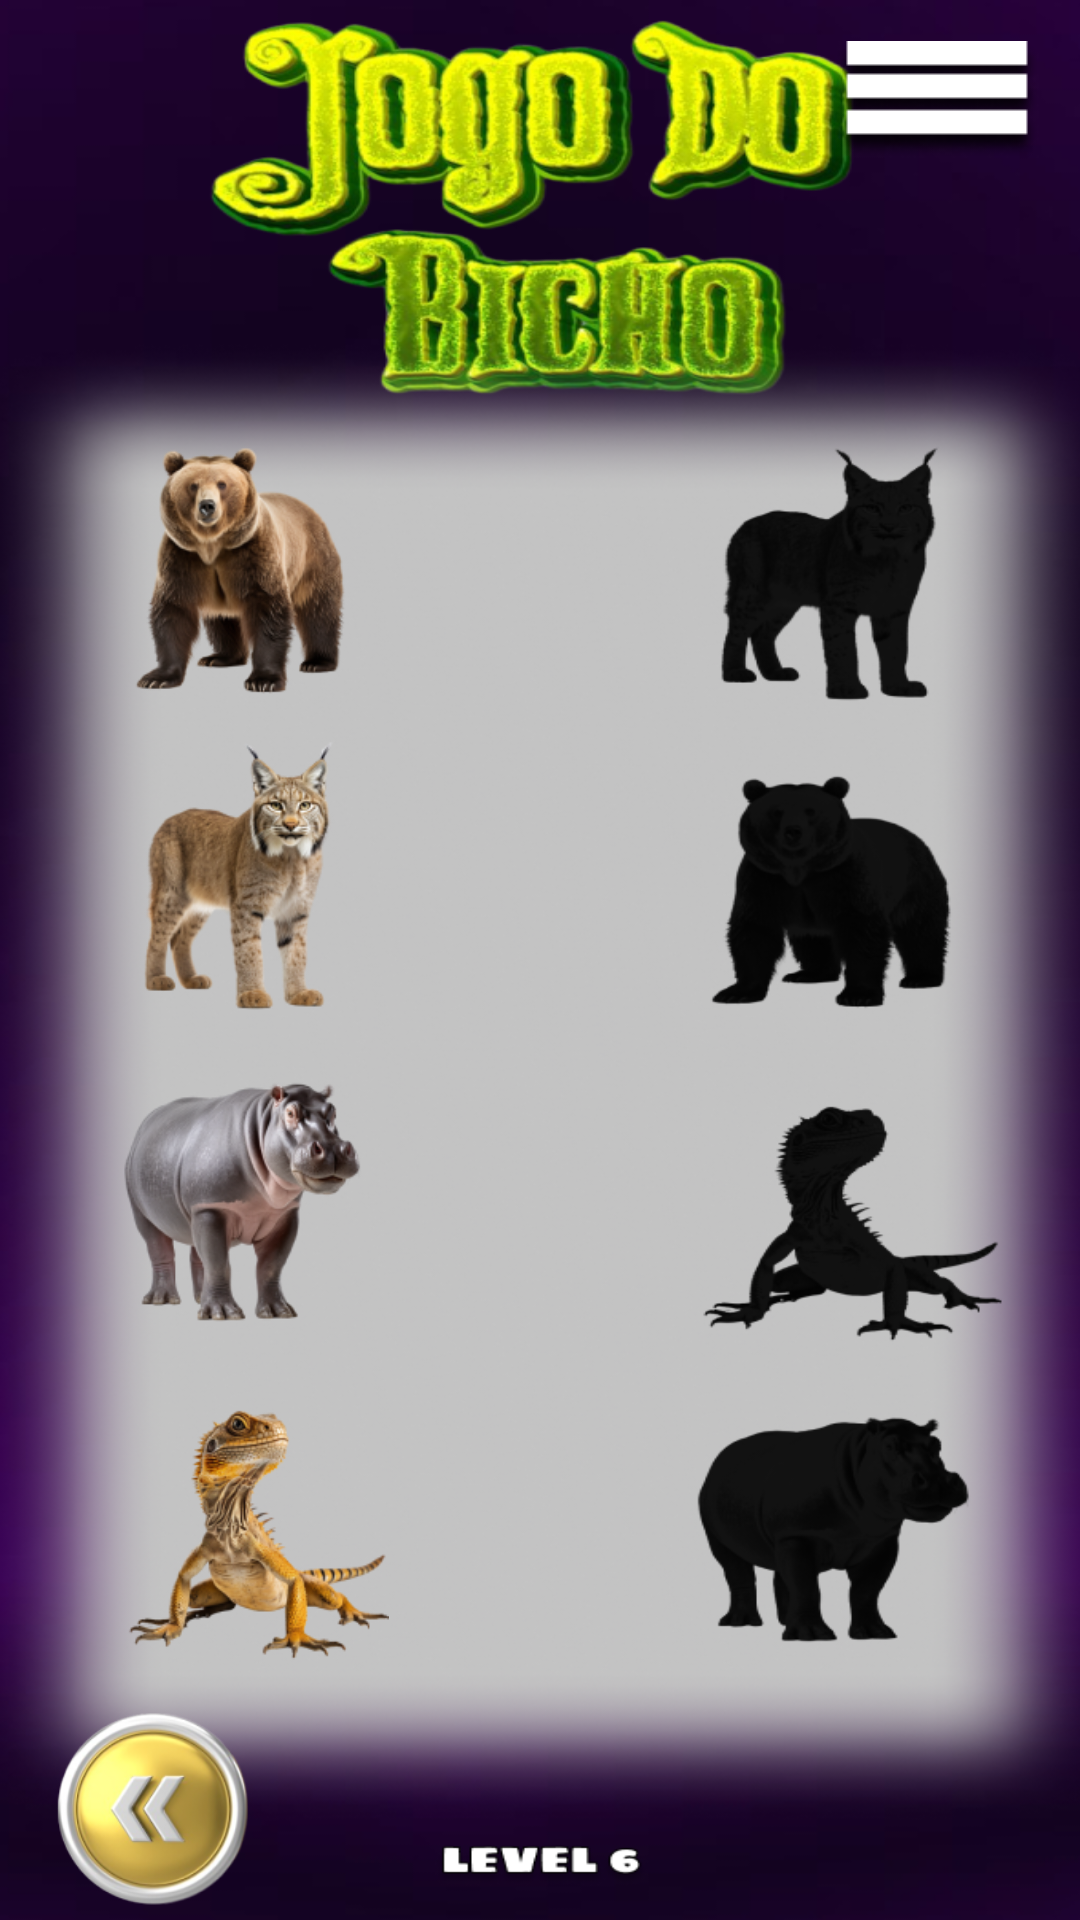

Produce the Android XML layout that renders to this screen, including the resource entries it uses.
<!-- AndroidManifest.xml: application theme Theme.JogoDoBicho -->
<!-- res/layout/activity_level6.xml -->
<?xml version="1.0" encoding="utf-8"?>
<androidx.constraintlayout.widget.ConstraintLayout xmlns:android="http://schemas.android.com/apk/res/android"
    xmlns:app="http://schemas.android.com/apk/res-auto"
    xmlns:tools="http://schemas.android.com/tools"
    android:layout_width="match_parent"
    android:layout_height="match_parent"
    android:background="@drawable/lvl6"
    tools:context=".Level6">


    <FrameLayout
        android:id="@+id/zone4"
        android:layout_width="165dp"
        android:layout_height="128dp"
        android:background="#00ffffff"
        app:layout_constraintBottom_toBottomOf="parent"
        app:layout_constraintEnd_toEndOf="parent"
        app:layout_constraintHorizontal_bias="0.934"
        app:layout_constraintStart_toStartOf="parent"
        app:layout_constraintTop_toTopOf="parent"
        app:layout_constraintVertical_bias="0.87" />

    <FrameLayout
        android:id="@+id/zone2"
        android:layout_width="165dp"
        android:layout_height="128dp"
        android:background="#00ffffff"
        app:layout_constraintBottom_toBottomOf="parent"
        app:layout_constraintEnd_toEndOf="parent"
        app:layout_constraintHorizontal_bias="0.934"
        app:layout_constraintStart_toStartOf="parent"
        app:layout_constraintTop_toTopOf="parent"
        app:layout_constraintVertical_bias="0.446" />

    <FrameLayout
        android:id="@+id/zone3"
        android:layout_width="165dp"
        android:layout_height="128dp"
        android:background="#00ffffff"
        app:layout_constraintBottom_toBottomOf="parent"
        app:layout_constraintEnd_toEndOf="parent"
        app:layout_constraintHorizontal_bias="0.934"
        app:layout_constraintStart_toStartOf="parent"
        app:layout_constraintTop_toTopOf="parent"
        app:layout_constraintVertical_bias="0.658" />

    <FrameLayout
        android:id="@+id/zone1"
        android:layout_width="165dp"
        android:layout_height="128dp"
        android:background="#00ffffff"
        app:layout_constraintBottom_toBottomOf="parent"
        app:layout_constraintEnd_toEndOf="parent"
        app:layout_constraintHorizontal_bias="0.934"
        app:layout_constraintStart_toStartOf="parent"
        app:layout_constraintTop_toTopOf="parent"
        app:layout_constraintVertical_bias="0.233" />

    <ImageView
        android:id="@+id/image1"
        android:layout_width="105dp"
        android:layout_height="96dp"
        android:clickable="true"
        android:contentDescription="Image 1"
        android:longClickable="true"
        android:src="@drawable/ris"
        app:layout_constraintBottom_toBottomOf="parent"
        app:layout_constraintEnd_toEndOf="parent"
        app:layout_constraintHorizontal_bias="0.114"
        app:layout_constraintHorizontal_chainStyle="packed"
        app:layout_constraintStart_toStartOf="parent"
        app:layout_constraintTop_toTopOf="parent"
        app:layout_constraintVertical_bias="0.451" />

    <ImageView
        android:id="@+id/image2"
        android:layout_width="105dp"
        android:layout_height="96dp"
        android:clickable="true"
        android:contentDescription="Image 2"
        android:longClickable="true"
        android:src="@drawable/medved"
        app:layout_constraintBottom_toBottomOf="parent"
        app:layout_constraintEnd_toEndOf="parent"
        app:layout_constraintHorizontal_bias="0.114"
        app:layout_constraintStart_toStartOf="parent"
        app:layout_constraintTop_toTopOf="parent"
        app:layout_constraintVertical_bias="0.259" />

    <ImageView
        android:id="@+id/image3"
        android:layout_width="105dp"
        android:layout_height="96dp"
        android:clickable="true"
        android:contentDescription="Image 3"
        android:longClickable="true"
        android:src="@drawable/yasher"
        app:layout_constraintBottom_toBottomOf="parent"
        app:layout_constraintEnd_toEndOf="parent"
        app:layout_constraintHorizontal_bias="0.114"
        app:layout_constraintStart_toStartOf="parent"
        app:layout_constraintTop_toTopOf="parent"
        app:layout_constraintVertical_bias="0.848" />

    <ImageView
        android:id="@+id/image4"
        android:layout_width="105dp"
        android:layout_height="96dp"
        android:clickable="true"
        android:contentDescription="Image 4"
        android:longClickable="true"
        android:src="@drawable/begemot"
        app:layout_constraintBottom_toBottomOf="parent"
        app:layout_constraintEnd_toEndOf="parent"
        app:layout_constraintHorizontal_bias="0.114"
        app:layout_constraintStart_toStartOf="parent"
        app:layout_constraintTop_toTopOf="parent"
        app:layout_constraintVertical_bias="0.647" />
    <ImageView
        android:id="@+id/back6"
        android:layout_width="wrap_content"
        android:layout_height="wrap_content"
        app:layout_constraintBottom_toBottomOf="parent"
        app:layout_constraintEnd_toEndOf="parent"
        app:layout_constraintHorizontal_bias="0.953"
        app:layout_constraintStart_toStartOf="parent"
        app:layout_constraintTop_toTopOf="parent"
        app:layout_constraintVertical_bias="0.023"
        app:srcCompat="@drawable/main_tap" />

    <ImageView
        android:id="@+id/pr6"
        android:layout_width="74dp"
        android:layout_height="68dp"
        app:layout_constraintBottom_toBottomOf="parent"
        app:layout_constraintEnd_toEndOf="parent"
        app:layout_constraintHorizontal_bias="0.047"
        app:layout_constraintStart_toStartOf="parent"
        app:layout_constraintTop_toTopOf="parent"
        app:layout_constraintVertical_bias="0.995"
        app:srcCompat="@drawable/back_tap" />

</androidx.constraintlayout.widget.ConstraintLayout>
<!-- resources referenced by this layout -->
<resources>
  <!-- drawable back_tap: png bitmap (drawable, 35160 bytes) -->
  <!-- drawable begemot: png bitmap (drawable, 35254 bytes) -->
  <!-- drawable lvl6: png bitmap (drawable, 502967 bytes) -->
  <!-- drawable main_tap: png bitmap (drawable, 1812 bytes) -->
  <!-- drawable medved: png bitmap (drawable, 37985 bytes) -->
  <!-- drawable ris: png bitmap (drawable, 35574 bytes) -->
  <!-- drawable yasher: png bitmap (drawable, 30772 bytes) -->
  <style name="Theme.JogoDoBicho" parent="Base.Theme.JogoDoBicho" />
  <style name="Base.Theme.JogoDoBicho" parent="Theme.Material3.DayNight.NoActionBar">
          
          
      </style>
</resources>
